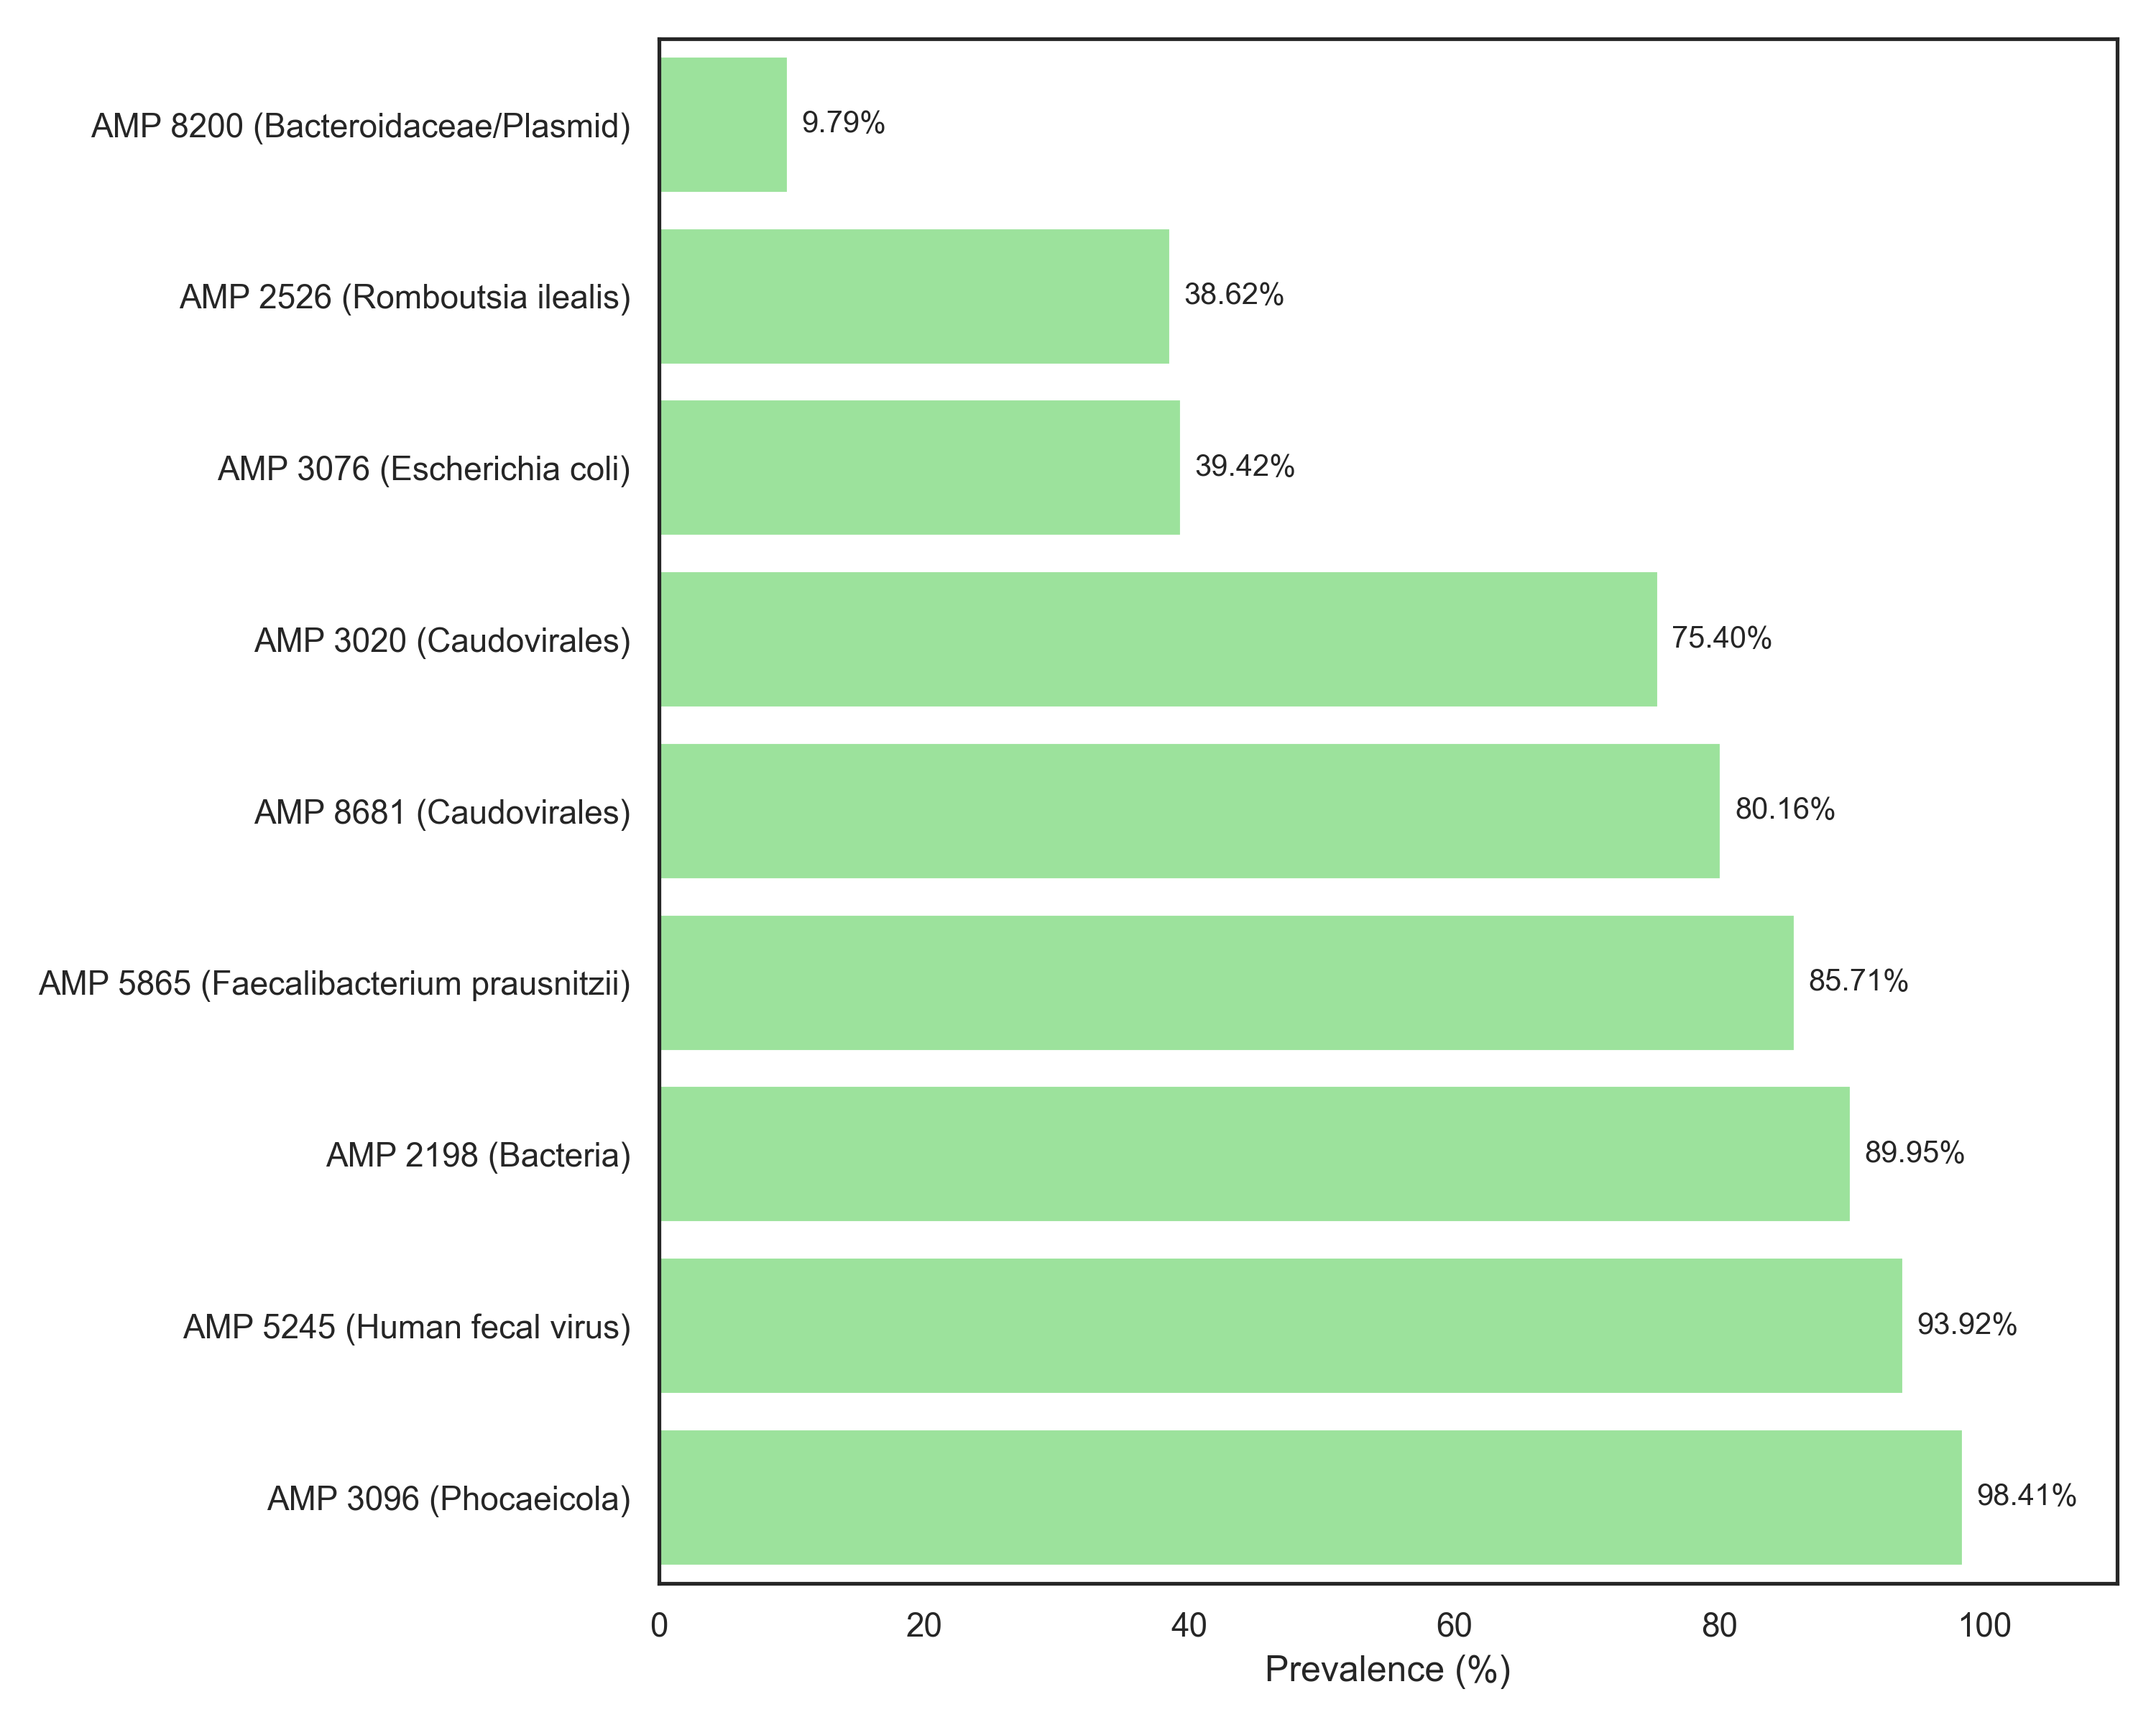

The data file committed next to this chart (first rows):
amp.id	prevalence
AMP 8200 (Bacteroidaceae/Plasmid)	9.788
AMP 2526 (Romboutsia ilealis)	38.62
AMP 3076 (Escherichia coli)	39.42
AMP 3020 (Caudovirales)	75.4
AMP 8681 (Caudovirales)	80.16
AMP 5865 (Faecalibacterium prausnitzii)	85.71
AMP 2198 (Bacteria)	89.95
AMP 5245 (Human fecal virus)	93.92
AMP 3096 (Phocaeicola)	98.41
